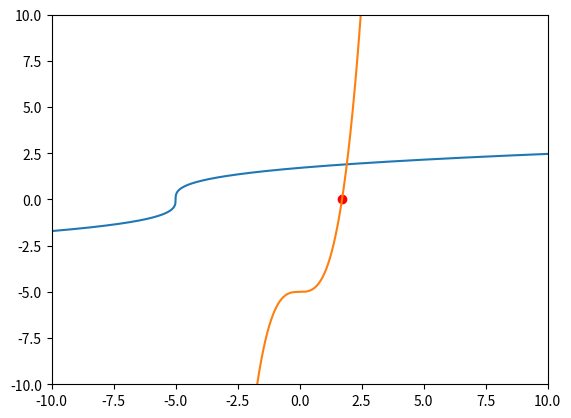

This figure's Python source:
from scipy.optimize import bisect, newton, fsolve, brent
from matplotlib import pyplot as plt
import numpy


f = lambda x: x ** 3 - 5
x = numpy.linspace(-10, 10, 2000)




def g(y):
    F = lambda x_hat: f(x_hat) - y
    return bisect(F, f(-100), f(100))


yy = numpy.linspace(-10, 10, 2000)
xx = [g(y) for y in yy]


plt.ylim(-10, 10)
plt.xlim(-10, 10)
plt.plot(yy, xx)
plt.grid()
plt.show()

root1 = bisect(f, -100, 100, full_output= False)
# root2 = newton(f, 10)
# minimum = brent(f, brack = (-2, 10))
plt.plot(x, f(x))
plt.scatter([root1], [0], color = 'r')
# plt.scatter([root2], [0], color = 'g')
# plt.scatter([minimum], [f(minimum)], color = 'orange')
plt.ylim(-10, 10)
plt.xlim(-10, 10)
plt.grid()
plt.show()